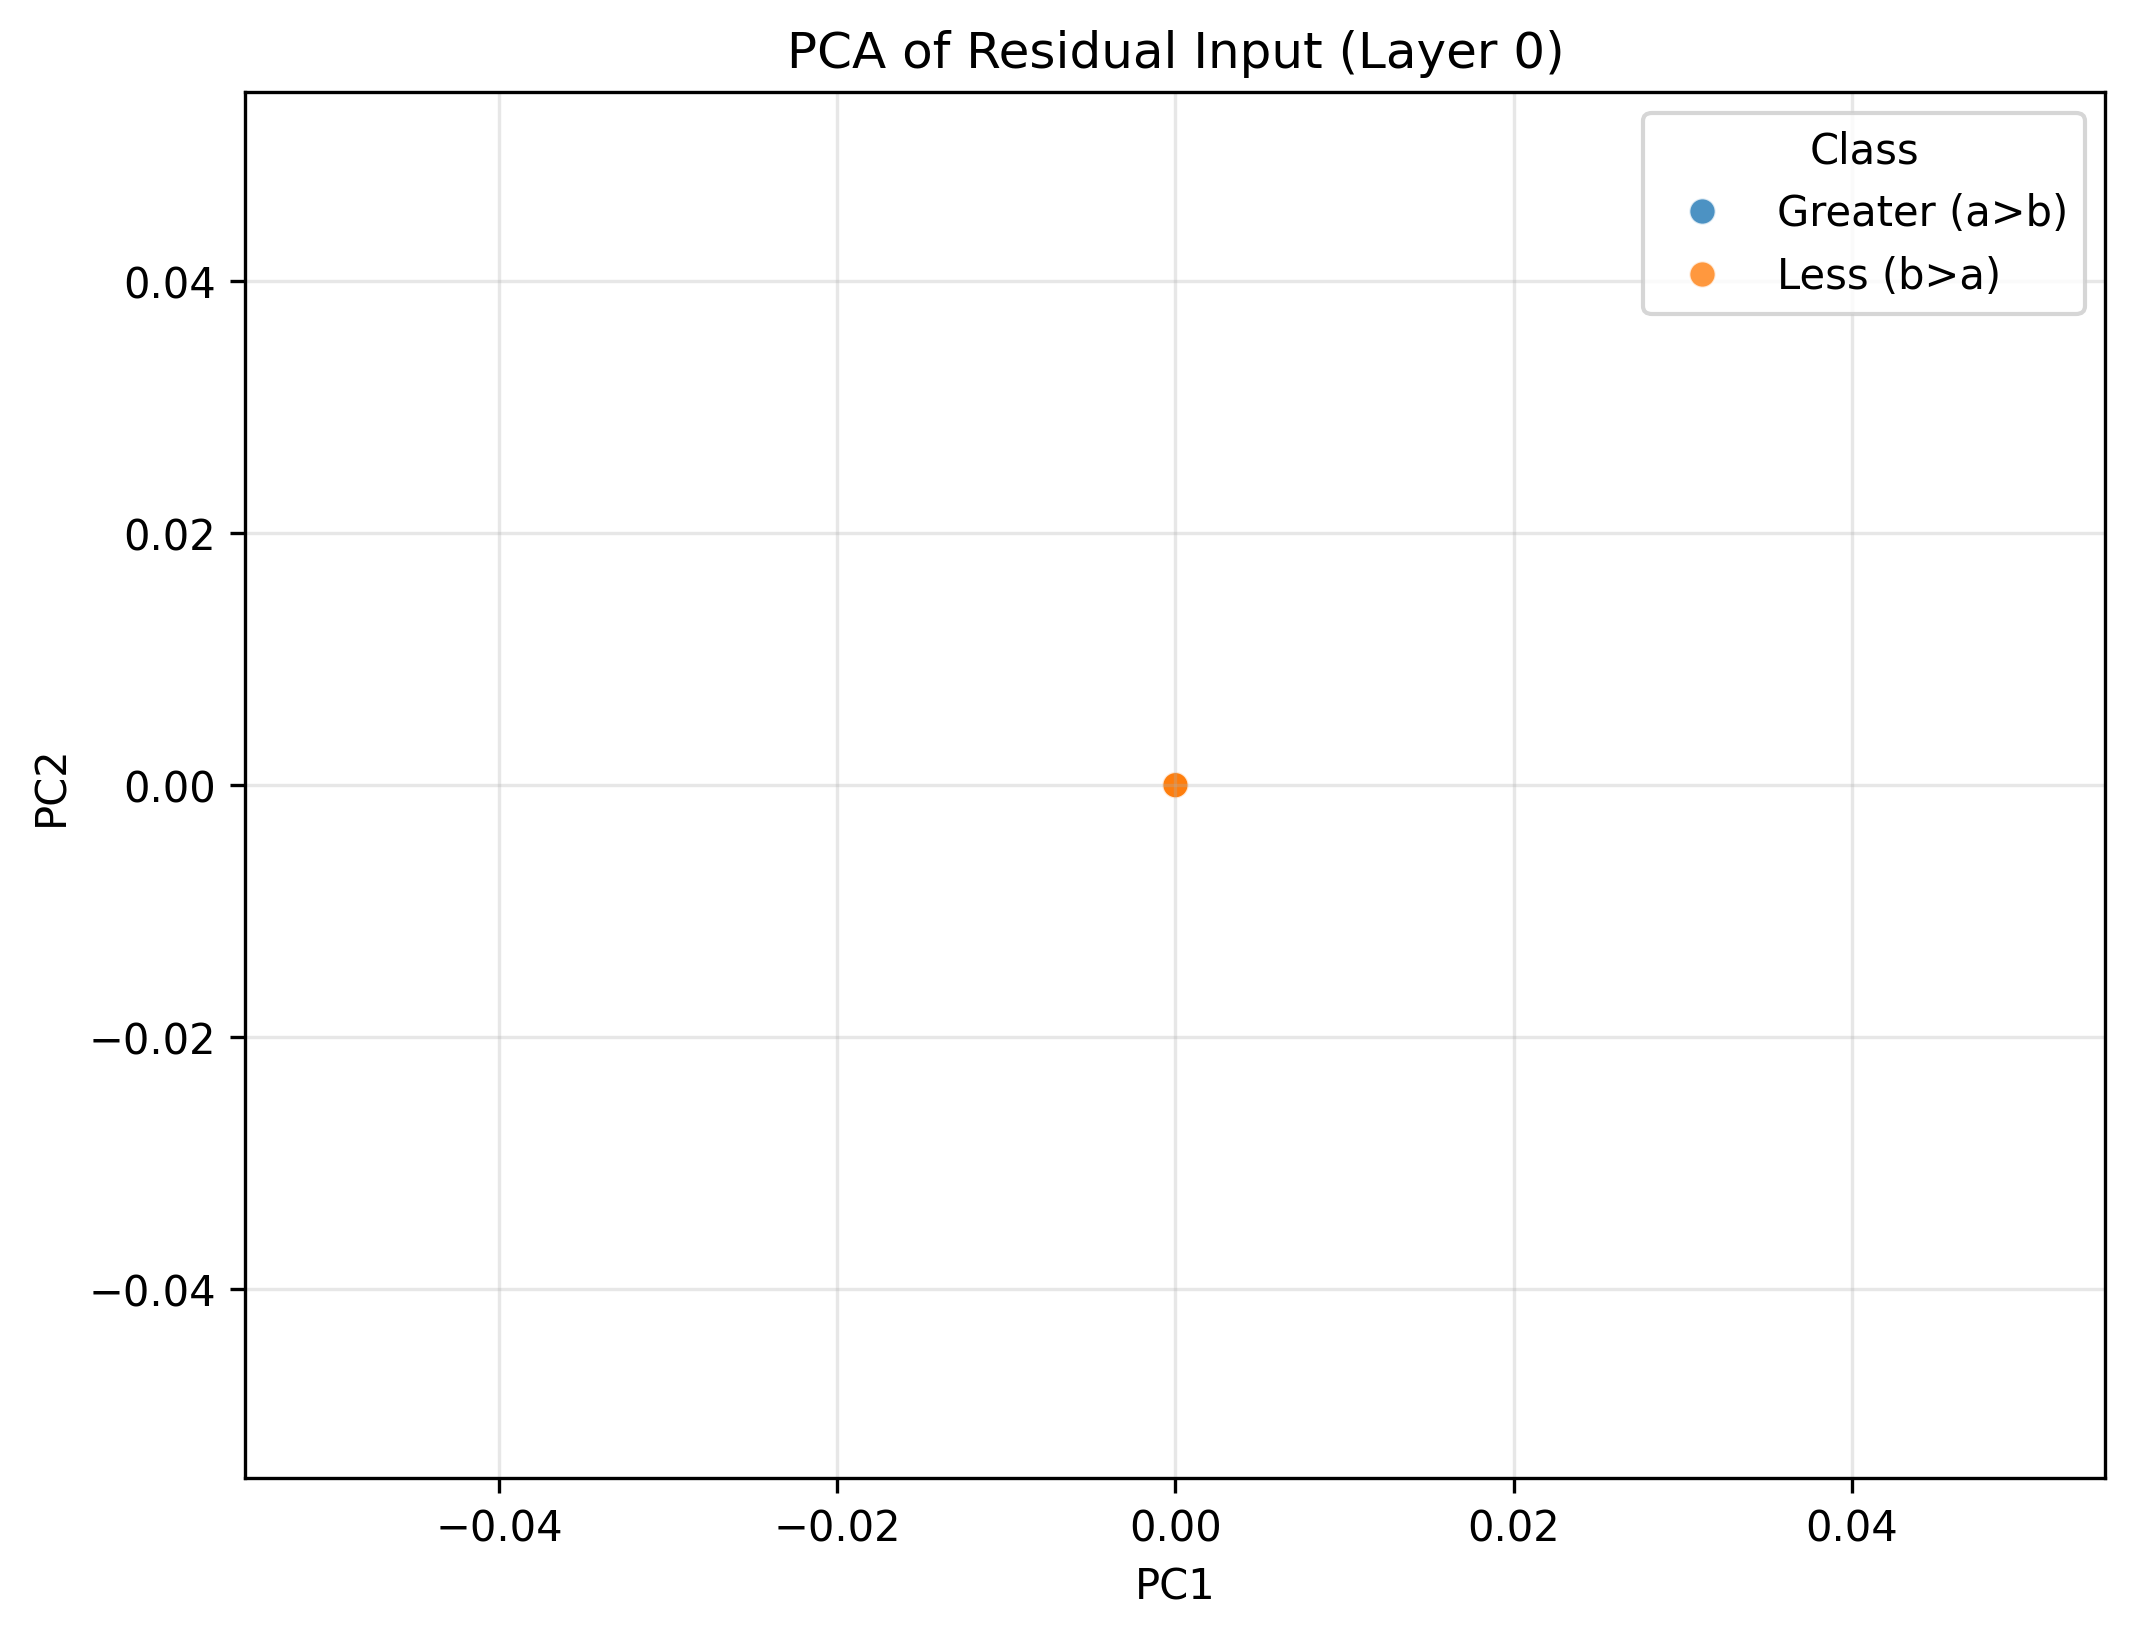

The file beside this chart, header and first rows:
PC1, PC2, Class
0.0, 0.0, Greater (a>b)
0.0, 0.0, Greater (a>b)
0.0, 0.0, Greater (a>b)
0.0, 0.0, Greater (a>b)
0.0, 0.0, Greater (a>b)
0.0, 0.0, Greater (a>b)
0.0, 0.0, Greater (a>b)
0.0, 0.0, Greater (a>b)
0.0, 0.0, Greater (a>b)
0.0, 0.0, Greater (a>b)
0.0, 0.0, Greater (a>b)
0.0, 0.0, Greater (a>b)
0.0, 0.0, Greater (a>b)
0.0, 0.0, Greater (a>b)
0.0, 0.0, Greater (a>b)
0.0, 0.0, Greater (a>b)
0.0, 0.0, Greater (a>b)
0.0, 0.0, Greater (a>b)
0.0, 0.0, Greater (a>b)
0.0, 0.0, Greater (a>b)
0.0, 0.0, Greater (a>b)
0.0, 0.0, Greater (a>b)
0.0, 0.0, Greater (a>b)
0.0, 0.0, Greater (a>b)
0.0, 0.0, Greater (a>b)
0.0, 0.0, Greater (a>b)
0.0, 0.0, Greater (a>b)
0.0, 0.0, Greater (a>b)
0.0, 0.0, Greater (a>b)
0.0, 0.0, Greater (a>b)
0.0, 0.0, Greater (a>b)
0.0, 0.0, Greater (a>b)
0.0, 0.0, Greater (a>b)
0.0, 0.0, Greater (a>b)
0.0, 0.0, Greater (a>b)
0.0, 0.0, Greater (a>b)
0.0, 0.0, Greater (a>b)
0.0, 0.0, Greater (a>b)
0.0, 0.0, Greater (a>b)
0.0, 0.0, Greater (a>b)
0.0, 0.0, Greater (a>b)
0.0, 0.0, Greater (a>b)
0.0, 0.0, Greater (a>b)
0.0, 0.0, Greater (a>b)
0.0, 0.0, Greater (a>b)
0.0, 0.0, Greater (a>b)
0.0, 0.0, Greater (a>b)
0.0, 0.0, Greater (a>b)
0.0, 0.0, Greater (a>b)
0.0, 0.0, Greater (a>b)
0.0, 0.0, Greater (a>b)
0.0, 0.0, Greater (a>b)
0.0, 0.0, Greater (a>b)
0.0, 0.0, Greater (a>b)
0.0, 0.0, Greater (a>b)
0.0, 0.0, Greater (a>b)
0.0, 0.0, Greater (a>b)
0.0, 0.0, Greater (a>b)
0.0, 0.0, Greater (a>b)
0.0, 0.0, Greater (a>b)
... 140 more rows
